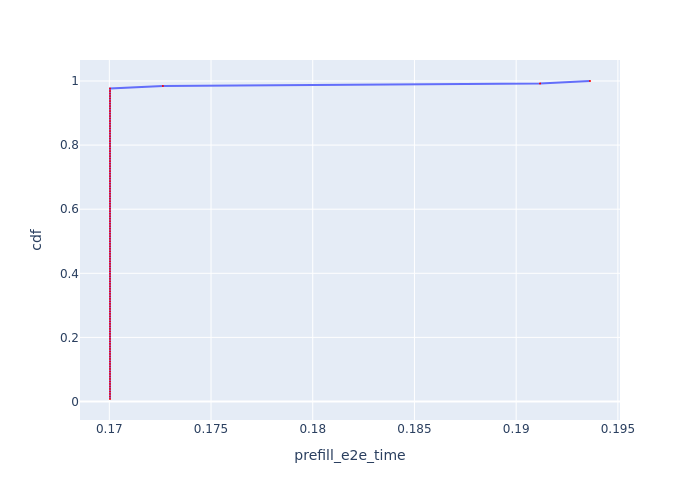

Data behind this chart, as committed beside it:
, Request Id, prefill_e2e_time, cdf
73, 73, 0.17, 0.007812
74, 74, 0.17, 0.01562
75, 75, 0.17, 0.02344
76, 76, 0.17, 0.03125
77, 77, 0.17, 0.03906
78, 78, 0.17, 0.04688
79, 79, 0.17, 0.05469
80, 80, 0.17, 0.0625
81, 81, 0.17, 0.07031
82, 82, 0.17, 0.07812
83, 83, 0.17, 0.08594
84, 84, 0.17, 0.09375
85, 85, 0.17, 0.1016
86, 86, 0.17, 0.1094
87, 87, 0.17, 0.1172
88, 88, 0.17, 0.125
89, 89, 0.17, 0.1328
90, 90, 0.17, 0.1406
91, 91, 0.17, 0.1484
92, 92, 0.17, 0.1562
93, 93, 0.17, 0.1641
94, 94, 0.17, 0.1719
95, 95, 0.17, 0.1797
96, 96, 0.17, 0.1875
97, 97, 0.17, 0.1953
98, 98, 0.17, 0.2031
99, 99, 0.17, 0.2109
100, 100, 0.17, 0.2188
101, 101, 0.17, 0.2266
102, 102, 0.17, 0.2344
103, 103, 0.17, 0.2422
104, 104, 0.17, 0.25
105, 105, 0.17, 0.2578
106, 106, 0.17, 0.2656
107, 107, 0.17, 0.2734
108, 108, 0.17, 0.2812
109, 109, 0.17, 0.2891
110, 110, 0.17, 0.2969
111, 111, 0.17, 0.3047
112, 112, 0.17, 0.3125
113, 113, 0.17, 0.3203
114, 114, 0.17, 0.3281
115, 115, 0.17, 0.3359
116, 116, 0.17, 0.3438
117, 117, 0.17, 0.3516
118, 118, 0.17, 0.3594
119, 119, 0.17, 0.3672
120, 120, 0.17, 0.375
121, 121, 0.17, 0.3828
122, 122, 0.17, 0.3906
123, 123, 0.17, 0.3984
124, 124, 0.17, 0.4062
125, 125, 0.17, 0.4141
126, 126, 0.17, 0.4219
127, 127, 0.17, 0.4297
5, 5, 0.17, 0.4375
6, 6, 0.17, 0.4453
7, 7, 0.17, 0.4531
8, 8, 0.17, 0.4609
9, 9, 0.17, 0.4688
... 68 more rows
